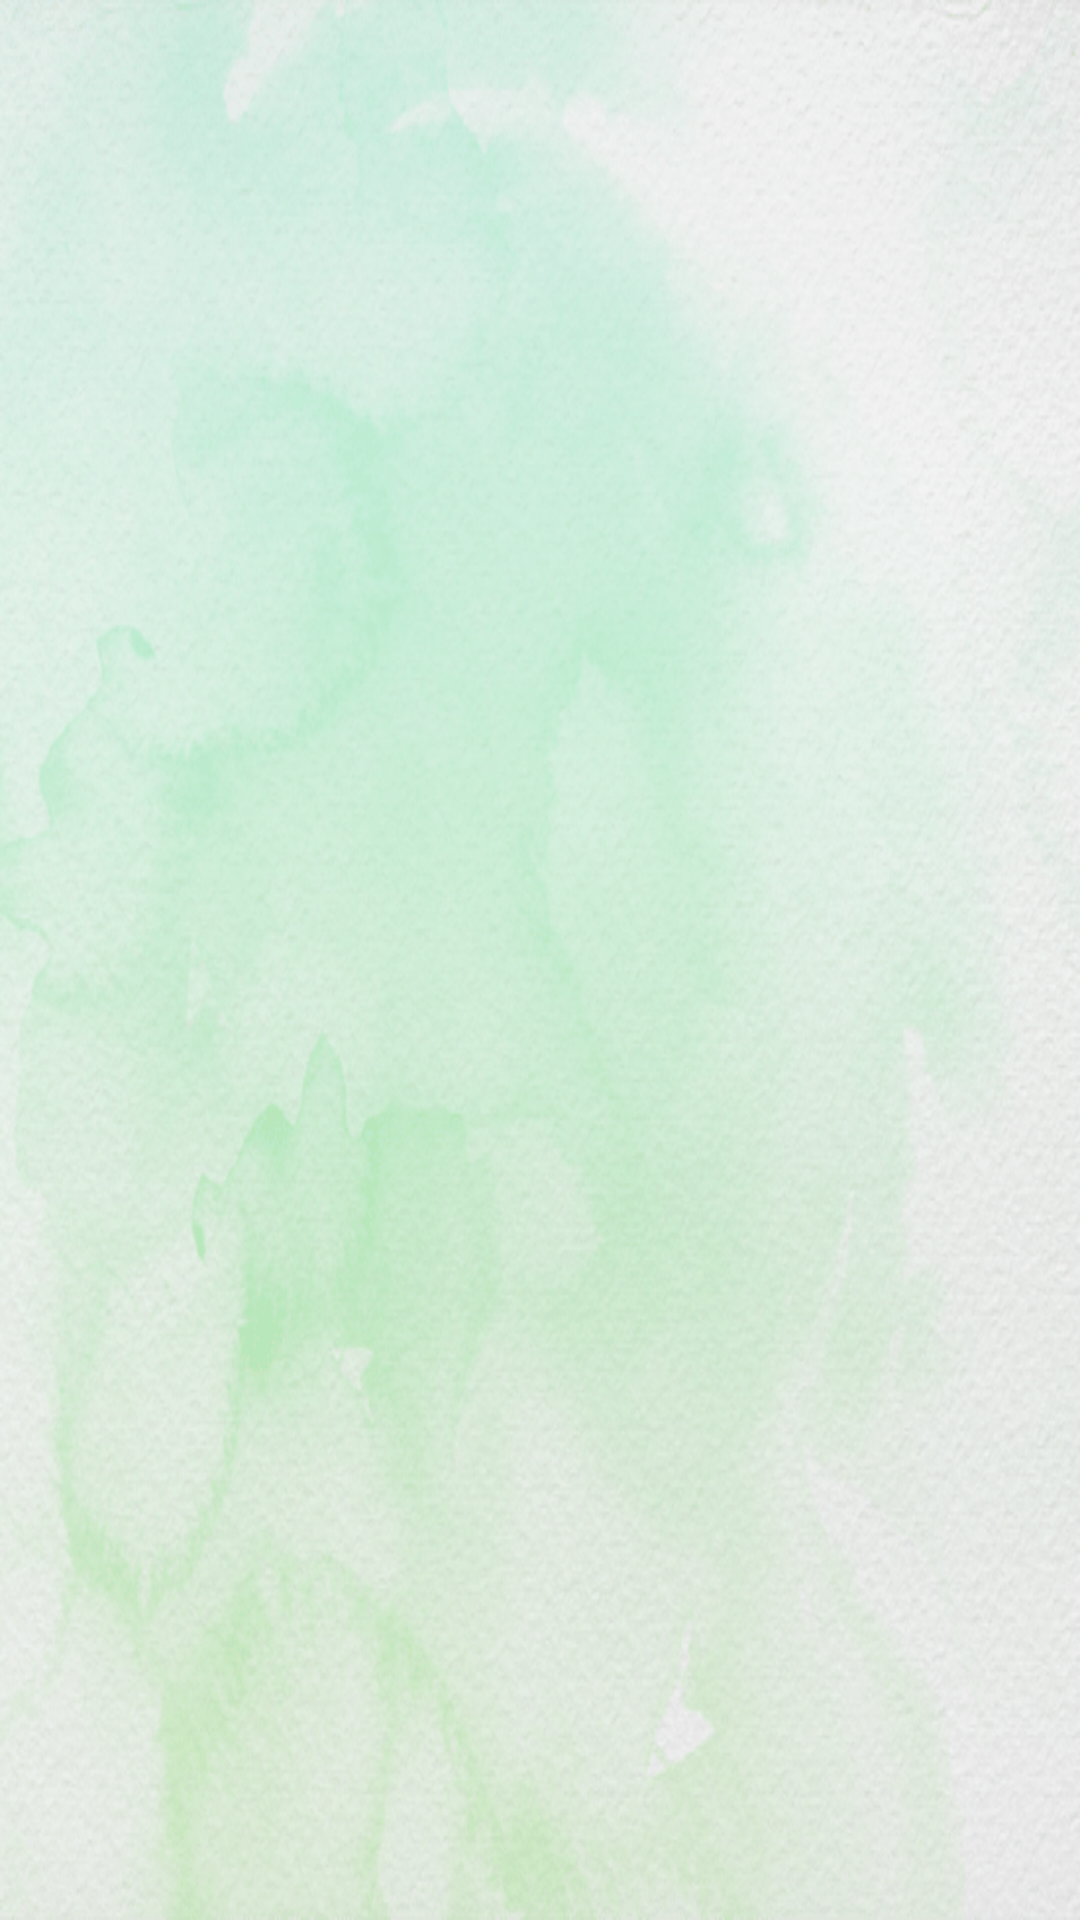

Reconstruct the res/layout file that produces this screen, plus the resources it refers to.
<!-- AndroidManifest.xml: application theme Theme.NWS -->
<!-- res/layout/fragment_settings.xml -->
<?xml version="1.0" encoding="utf-8"?>
<LinearLayout xmlns:android="http://schemas.android.com/apk/res/android"
    xmlns:app="http://schemas.android.com/apk/res-auto"
    xmlns:tools="http://schemas.android.com/tools"
    android:layout_width="match_parent"
    android:layout_height="match_parent"
    android:id="@+id/settingsFragment"
    android:background="@drawable/background15"
    tools:context=".settingsFragment">

    <ListView
        android:id="@+id/settings_list"
        android:layout_width="match_parent"
        android:layout_height="match_parent"/>

</LinearLayout>
<!-- resources referenced by this layout -->
<resources>
  <!-- drawable background15: jpg bitmap (drawable, 367820 bytes) -->
  <style name="Theme.NWS" parent="Theme.MaterialComponents.DayNight.NoActionBar">
          
          <item name="colorPrimary">@color/purple_500</item>
          <item name="colorPrimaryVariant">@color/purple_700</item>
          <item name="colorOnPrimary">@color/white</item>
          
          <item name="colorSecondary">@color/teal_200</item>
          <item name="colorSecondaryVariant">@color/teal_700</item>
          <item name="colorOnSecondary">@color/black</item>
          
          <item name="android:statusBarColor">#7AC08E</item>
          
      </style>
  <color name="purple_500">#FF6200EE</color>
  <color name="purple_700">#FF3700B3</color>
  <color name="white">#FFFFFFFF</color>
  <color name="teal_200">#FF03DAC5</color>
  <color name="teal_700">#FF018786</color>
  <color name="black">#FF000000</color>
</resources>
